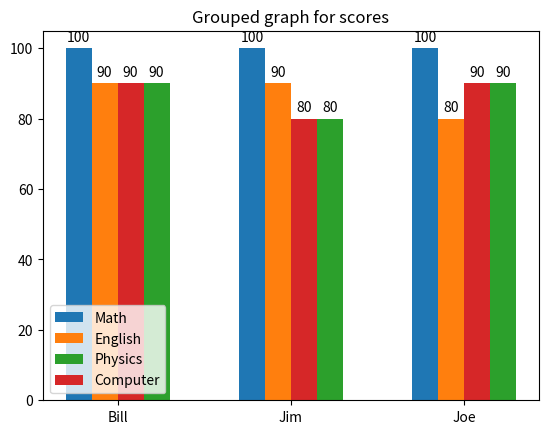

Python code for this plot:
import matplotlib.pyplot as plt
import numpy as np
Math = [100, 100, 100]
English = [90, 90, 80]
Physics = [90, 80, 90]
Computer = [90, 80, 90]
x = np.arange(3)
width = 0.15
labels = ['Math', 'English', 'Physics', 'Computer']
names = ['Bill', 'Jim', "Joe"]
fig, ax = plt.subplots()
bar1 = ax.bar(x-width*1.5, Math, width)
bar2 = ax.bar(x-width*0.5, English, width)
bar3 = ax.bar(x+width*1.5, Physics, width)
bar4 = ax.bar(x+width*0.5, Computer, width)
ax.set_title("Grouped graph for scores")
ax.bar_label(bar1, padding=3)
ax.bar_label(bar2, padding=3)
ax.bar_label(bar3, padding=3)
ax.bar_label(bar4, padding=3)
ax.legend(labels)
ax.set_xticks(x, names)
plt.show()